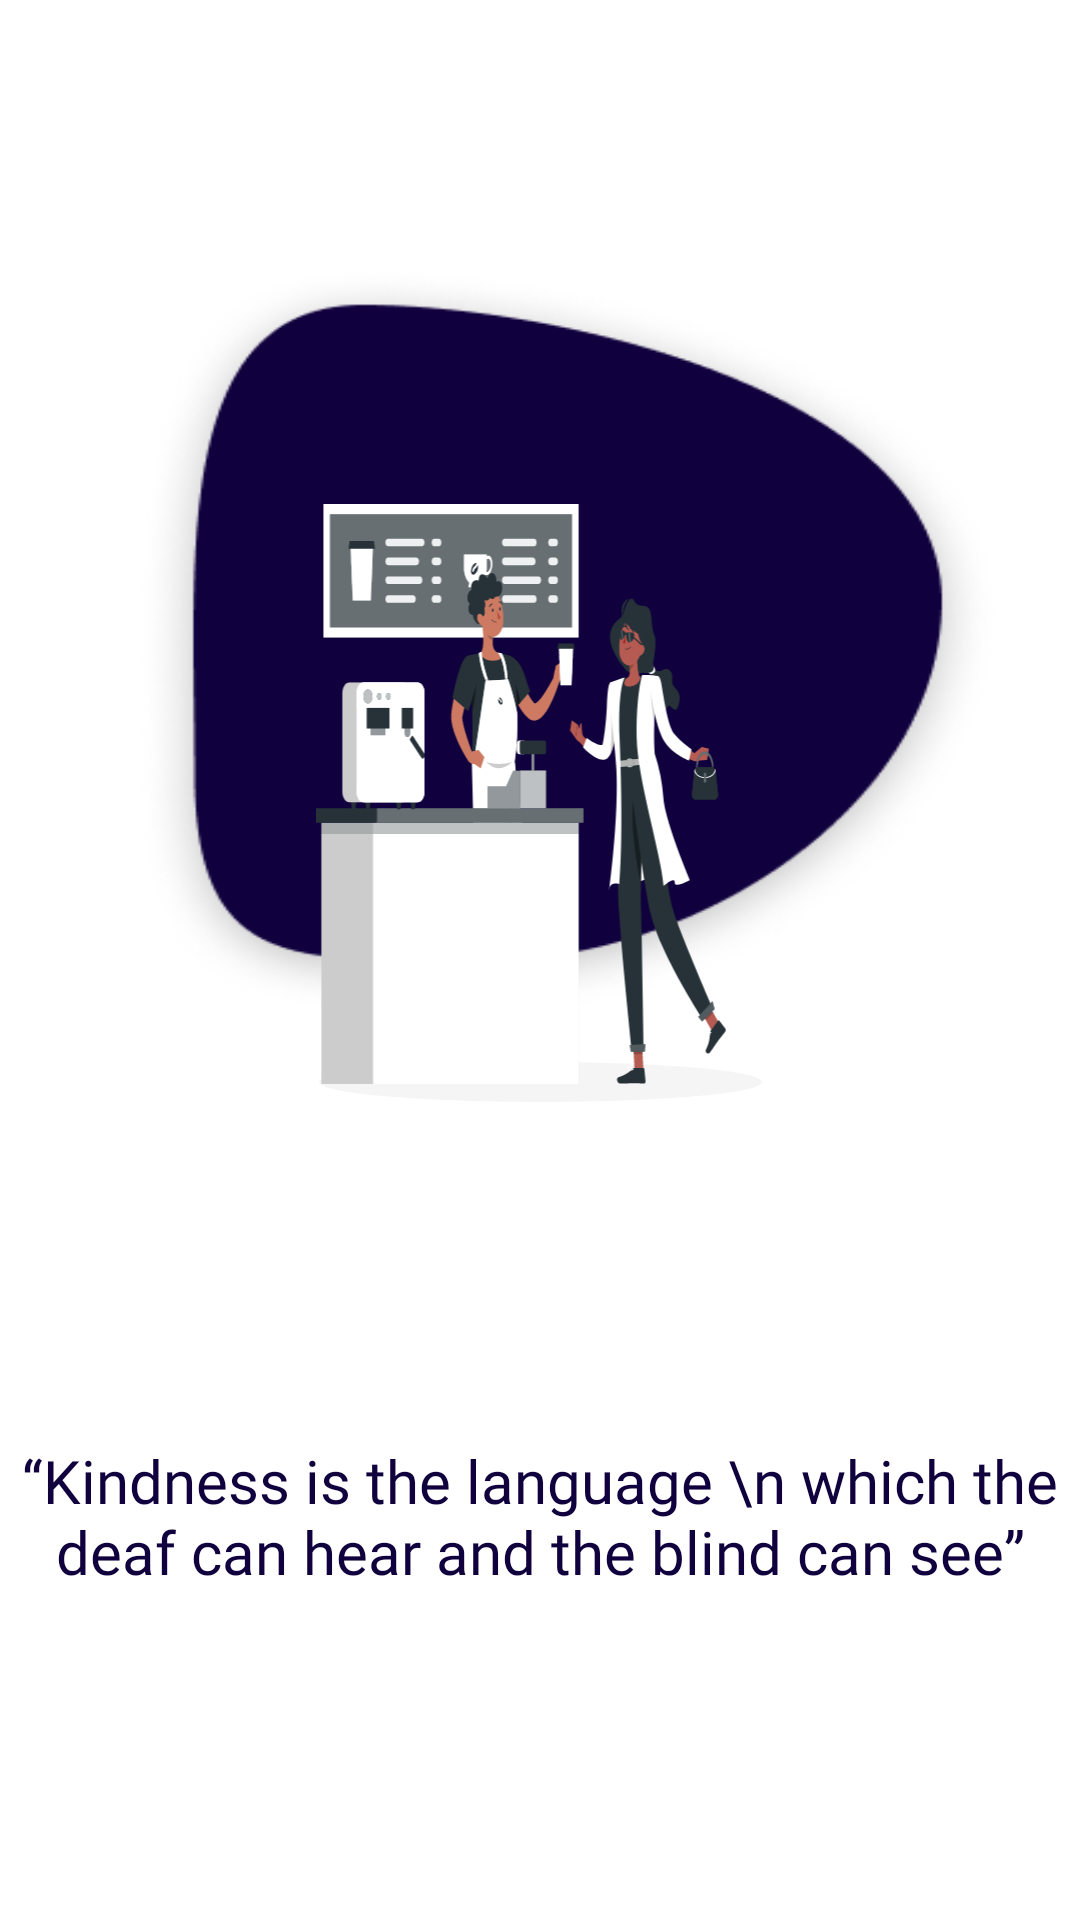

This screen was rendered from an Android layout file. Write that file and the resources it references.
<!-- AndroidManifest.xml: application theme Theme.FoodConnect -->
<!-- res/layout/fragment_home.xml -->
<?xml version="1.0" encoding="utf-8"?>
<androidx.constraintlayout.widget.ConstraintLayout xmlns:android="http://schemas.android.com/apk/res/android"
    xmlns:app="http://schemas.android.com/apk/res-auto"
    xmlns:tools="http://schemas.android.com/tools"
    android:layout_width="match_parent"
    android:layout_height="match_parent"
    android:background="@drawable/donor_page"
    tools:context=".HomeFragment">

    


    <ImageView
        android:id="@+id/imageView2"
        android:layout_width="240dp"
        android:layout_height="200dp"
        android:layout_marginStart="50dp"
        android:layout_marginTop="168dp"
        android:layout_marginEnd="50dp"
        android:src="@drawable/donor_page_frontimage"
        app:layout_constraintEnd_toEndOf="parent"
        app:layout_constraintStart_toStartOf="parent"
        app:layout_constraintTop_toTopOf="parent" />

    <TextView
        android:id="@+id/textView3"
        android:layout_width="wrap_content"
        android:layout_height="wrap_content"
        android:layout_marginTop="112dp"
        android:fontFamily="@font/lora_bold"
        android:text="“Kindness is the language \n which the deaf can hear and the blind can see”"
        android:textAlignment="center"
        android:textColor="@color/blue"
        android:textSize="20sp"
        app:layout_constraintEnd_toEndOf="parent"
        app:layout_constraintHorizontal_bias="0.0"
        app:layout_constraintStart_toStartOf="parent"
        app:layout_constraintTop_toBottomOf="@+id/imageView2" />
</androidx.constraintlayout.widget.ConstraintLayout>
<!-- resources referenced by this layout -->
<resources>
  <color name="blue">#FF10003D</color>
  <!-- drawable donor_page: png bitmap (drawable, 19658 bytes) -->
  <!-- drawable donor_page_frontimage: vector/xml drawable (drawable, 64007 chars, omitted) -->
  <style name="Theme.FoodConnect" parent="Base.Theme.FoodConnect" />
  <style name="Base.Theme.FoodConnect" parent="Theme.Material3.DayNight.NoActionBar">
          
          
          <item name="android:windowDrawsSystemBarBackgrounds">true</item>
          <item name="android:statusBarColor">@color/blue</item>
          <item name="android:popupBackground">#FFFFFF</item> 
          <item name="android:textColorPrimary">#ffffff</item> 
  
  
  
  </style>
</resources>
